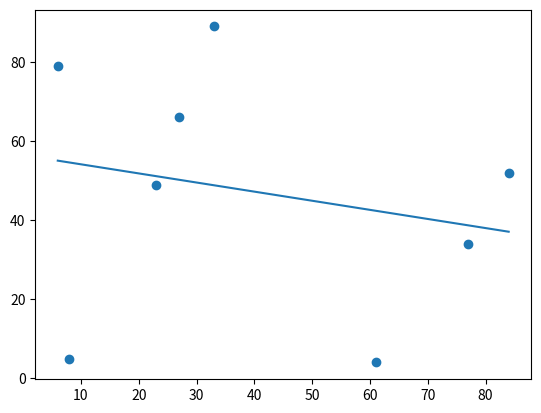

The script that saved this image:
from matplotlib import pyplot as plt
from random import randint

arr = [randint(1, 100) for i in range(randint(1, 20))]
n = len(arr)

print("Случайный набор данных:", *arr)

amount_num = {}
for i in arr:
    if i in amount_num.keys():
        amount_num[i] += 1
    else:
        amount_num[i] = 1

probability = 0
arr_set = list(set(arr))
for i in arr_set:
    probability += i * (amount_num[i] / n)

print("Математическое ожидание для этого набора равно -", probability)

dispersion = 0
probability2 = 0
for i in arr_set:
    probability2 += i * i * (amount_num[i] / n)
dispersion = probability2 - probability ** 2
sredn_otkl = dispersion ** 0.5

print("Среднеквадратичное отклонение равно -", sredn_otkl)

x = arr
y = [randint(1, 100) for i in range(n)]
x_y, sum_x, sum_y, x_2 = 0, 0, 0, 0
for i in range(n):
    x_y += x[i] * y[i]
    sum_x += x[i]
    sum_y += y[i]
    x_2 += x[i] ** 2
a, b = 0, 0
if n * x_2 != sum_x ** 2:
    a = (n * x_y - sum_x * sum_y) / (n * x_2 - sum_x ** 2)
    b = (sum_y - a * sum_x) / n
else:
    print("Невозможно построить прямую")

x1, x2 = min(x), max(x)
y1, y2 = a * x1 + b, a * x2 + b
plt.scatter(x, y)
plt.plot([x1, x2], [y1, y2])
plt.show()